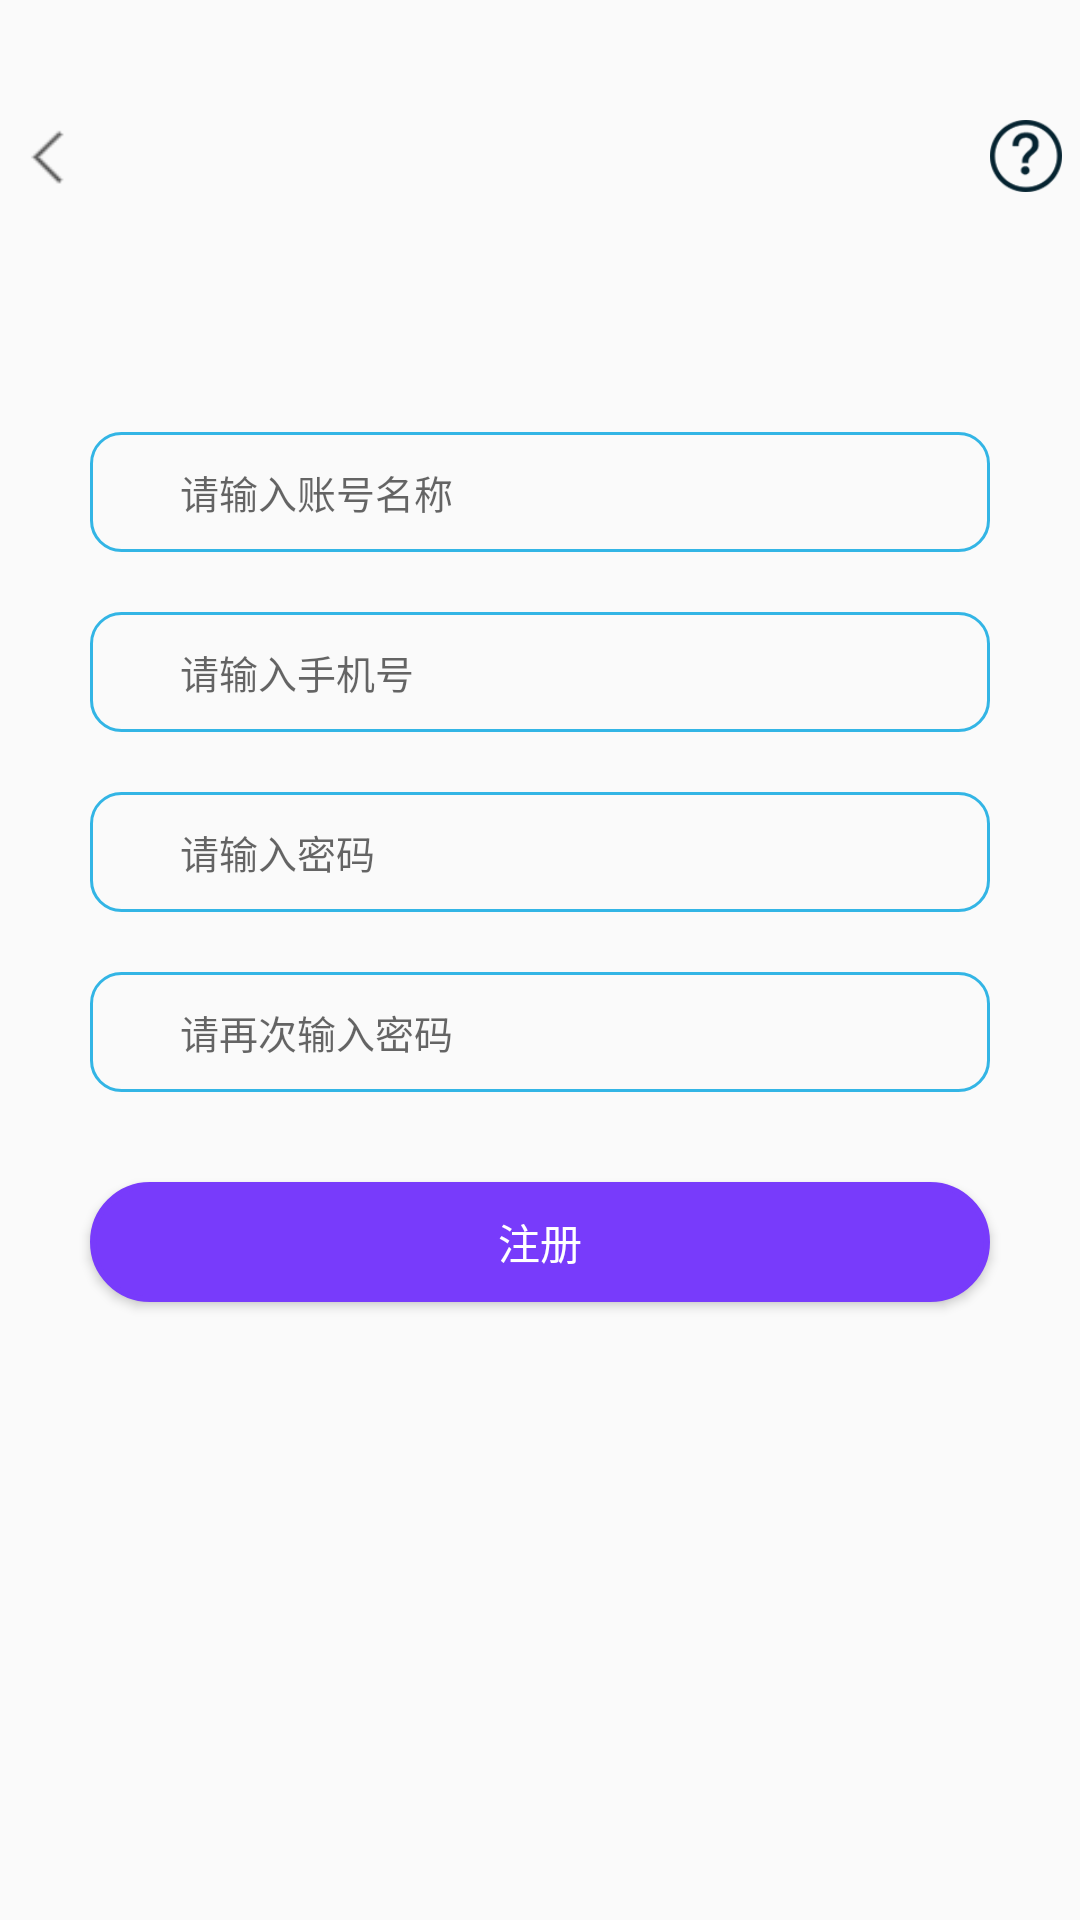

Produce the Android XML layout that renders to this screen, including the resource entries it uses.
<!-- AndroidManifest.xml: application theme Theme.Youpin -->
<!-- res/layout/activity_sign.xml -->
<?xml version="1.0" encoding="utf-8"?>
<LinearLayout xmlns:android="http://schemas.android.com/apk/res/android"
    xmlns:app="http://schemas.android.com/apk/res-auto"
    xmlns:tools="http://schemas.android.com/tools"
    android:layout_width="match_parent"
    android:layout_height="match_parent"
    tools:context=".login.SignActivity"
    android:orientation="vertical">

    <LinearLayout
        android:layout_marginTop="40dp"
        android:layout_width="match_parent"
        android:layout_height="24dp"
        android:gravity="center_horizontal">
        <ImageButton
            android:id="@+id/signBackButton"
            android:layout_marginEnd="300dp"
            android:layout_width="24dp"
            android:layout_height="24dp"
            android:scaleType="fitCenter"
            android:src="@drawable/icon_back"
            android:background="#00000000"/>
        <ImageButton
            android:id="@+id/signHelpButton"
            android:layout_width="24dp"
            android:layout_height="24dp"
            android:scaleType="fitCenter"
            android:src="@drawable/icon_help"
            android:background="#00000000"/>
    </LinearLayout>

    <EditText
        android:id="@+id/signUserName"
        android:layout_width="match_parent"
        android:layout_height="40dp"
        android:paddingStart="@dimen/sign_padding_left"
        android:layout_marginTop="80dp"
        android:layout_marginStart="30dp"
        android:layout_marginEnd="30dp"
        android:hint="@string/sign_user_mess"
        android:inputType="text"
        android:textSize="13sp"
        android:background="@drawable/custom_edittext_background"
        android:singleLine="true"
        tools:ignore="RtlSymmetry" />
    <TextView
        android:id="@+id/signUserNameEmpty"
        android:layout_width="wrap_content"
        android:layout_height="wrap_content"
        android:layout_marginStart="30dp"
        android:text="账号名称不能为空"
        android:textSize="10sp"
        android:textColor="@color/red"
        android:visibility="gone"
        tools:ignore="SmallSp" />
    <EditText
        android:id="@+id/signUserPhone"
        android:layout_width="match_parent"
        android:layout_height="40dp"
        android:paddingStart="@dimen/sign_padding_left"
        android:layout_marginTop="20dp"
        android:layout_marginStart="30dp"
        android:layout_marginEnd="30dp"
        android:hint="@string/sign_phone_mess"
        android:inputType="phone"
        android:digits="1234567890"
        android:maxLength="11"
        android:textSize="13sp"
        android:background="@drawable/custom_edittext_background"
        android:singleLine="true"/>
    <TextView
        android:id="@+id/signUserPhoneEmpty"
        android:layout_width="wrap_content"
        android:layout_height="wrap_content"
        android:layout_marginStart="30dp"
        android:text="手机号不能为空"
        android:textSize="10sp"
        android:textColor="@color/red"
        android:visibility="gone"
        tools:ignore="SmallSp" />





































    <EditText
        android:id="@+id/signUserPass"
        android:layout_width="match_parent"
        android:layout_height="40dp"
        android:paddingStart="@dimen/sign_padding_left"
        android:layout_marginTop="20dp"
        android:layout_marginStart="30dp"
        android:layout_marginEnd="30dp"
        android:hint="@string/sign_pass_mess"
        android:inputType="textPassword"
        android:textSize="13sp"
        android:background="@drawable/custom_edittext_background"
        android:singleLine="true"
        tools:ignore="RtlSymmetry" />
    <TextView
        android:id="@+id/signUserPassEmpty"
        android:layout_width="wrap_content"
        android:layout_height="wrap_content"
        android:layout_marginStart="30dp"
        android:text="密码不能为空"
        android:textSize="10sp"
        android:textColor="@color/red"
        android:visibility="gone"
        tools:ignore="SmallSp" />
    <EditText
        android:id="@+id/signUserPassAgain"
        android:layout_width="match_parent"
        android:layout_height="40dp"
        android:paddingStart="@dimen/sign_padding_left"
        android:layout_marginTop="20dp"
        android:layout_marginStart="30dp"
        android:layout_marginEnd="30dp"
        android:hint="@string/sign_pass_again_mess"
        android:inputType="textPassword"
        android:textSize="13sp"
        android:background="@drawable/custom_edittext_background"
        android:singleLine="true"
        tools:ignore="RtlSymmetry" />
    <TextView
        android:id="@+id/signUserPassAgainEmpty"
        android:layout_width="wrap_content"
        android:layout_height="wrap_content"
        android:layout_marginStart="30dp"
        android:text="再次输入密码不能为空"
        android:textSize="10sp"
        android:textColor="@color/red"
        android:visibility="gone"
        tools:ignore="SmallSp" />

    <Button
        android:layout_marginStart="30dp"
        android:layout_marginEnd="30dp"
        android:layout_marginTop="30dp"
        android:id="@+id/signSignButton"
        android:layout_width="match_parent"
        android:layout_height="40dp"
        android:text="@string/signButtonMess"
        android:background="@drawable/custom_button_login_background"
        android:gravity="center"
        android:textColor="@color/white"/>


</LinearLayout>
<!-- resources referenced by this layout -->
<resources>
  <color name="red">#ff0000</color>
  <color name="white">#FFFFFFFF</color>
  <dimen name="sign_padding_left">30dp</dimen>
  <!-- drawable custom_button_login_background (drawable) -->
  <?xml version="1.0" encoding="utf-8"?>
  <shape xmlns:android="http://schemas.android.com/apk/res/android"
      android:shape="rectangle">
      <gradient
          android:angle="270"
          android:startColor="@color/purple"
          android:endColor="@color/purple"/>
  
      
      <corners android:radius="50dp" />
      
      <stroke
          android:width="2dp"
          android:color="@color/purple" />
  
  </shape>
  <!-- drawable custom_edittext_background (drawable) -->
  <?xml version="1.0" encoding="utf-8"?>
  <shape xmlns:android="http://schemas.android.com/apk/res/android"
      android:shape="rectangle">
  
      
      <corners android:radius="10dp" />
      
      <stroke
          android:width="1dp"
          android:color="@android:color/holo_blue_light" />
  
  </shape>
  <!-- drawable icon_back: png bitmap (drawable, 411 bytes) -->
  <!-- drawable icon_help: png bitmap (drawable, 2194 bytes) -->
  <string name="signButtonMess">注册</string>
  <string name="sign_pass_again_mess">请再次输入密码</string>
  <string name="sign_pass_mess">请输入密码</string>
  <string name="sign_phone_mess">请输入手机号</string>
  <string name="sign_phone_ver_mess">请输入短信的验证码</string>
  <string name="sign_user_mess">请输入账号名称</string>
  <style name="Theme.Youpin" parent="Theme.MaterialComponents.DayNight.NoActionBar.Bridge">
          
          <item name="colorPrimary">@color/purple_500</item>
          <item name="colorPrimaryVariant">@color/purple_700</item>
          <item name="colorOnPrimary">@color/white</item>
          
          <item name="colorSecondary">@color/teal_200</item>
          <item name="colorSecondaryVariant">@color/teal_700</item>
          <item name="colorOnSecondary">@color/black</item>
          
          <item name="android:statusBarColor" tools:targetApi="l">?attr/colorPrimaryVariant</item>
          
      </style>
  <color name="purple">#783bfb</color>
  <color name="purple_500">#FF6200EE</color>
  <color name="purple_700">#FF3700B3</color>
  <color name="teal_200">#FF03DAC5</color>
  <color name="teal_700">#FF018786</color>
  <color name="black">#FF000000</color>
</resources>
